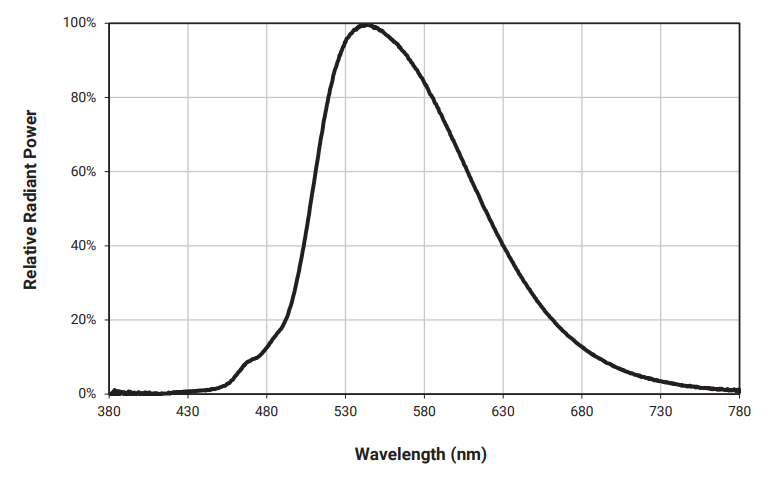

Data behind this chart, as committed beside it:
x, y
379.6, 0
418.8, 0
450.5, 0.01871
467.3, 0.08333
475.3, 0.1003
490.5, 0.1837
505.7, 0.4779
515.3, 0.7211
522.5, 0.8588
528.5, 0.9456
535.4, 0.9779
543.4, 0.9949
553.8, 0.9694
567.8, 0.9201
588.6, 0.767
609, 0.5901
626.6, 0.4303
650.3, 0.2619
675.5, 0.1395
713.9, 0.04932
780.4, 0
